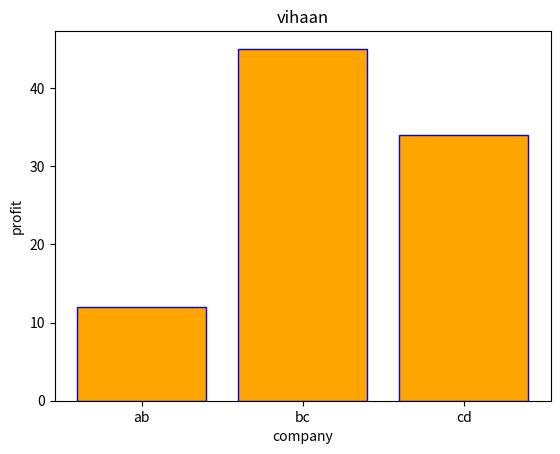

Here is the Python script that generated this plot:
'''
Matplotlib
----------
->This is a library

->Grid
->Title
->Legend


import matplotlib.pyplot as plt
Sales = ['A','B','C']
Values =[25,30,45]
plt.bar(Sales,Values,color='yellow',edgecolor='black')
plt.xlabel('comapny models')
plt.ylabel('Values')
plt.title('BMW Sales')
plt.show()


import matplotlib.pyplot as plt
overs=[1,2,3,4,5]
score=[4,9,17,20,8]
plt.plot(overs,score,color='yellow')
plt.title('score card')
plt.xlabel('overs')
plt.ylable('score')
plt.show()


import matplotlib.pyplot as plt
subjects=['pyhton','java','data analytics','c']
students=[35,7,15,9]
plt.pie(students,labels=subjects)
plt.legend(subjects)
plt.title('students in courses')
plt.show()


import matplotlib.pyplot as plt
subjects=['pyhton','java','data analytics','c']
students=[35,7,15,9]
plt.pie(students,labels=subjectsautopct='%1.1f%%')
plt.legend(subjects)
plt.title('students in courses')
plt.show()


import matplotlib.pyplot as plt
x=[1,2,3,4,5]

y=[10,15,18,20,13]
plt.scatter(x,y)
plt.title('scatter plot')
plt.xlabel('X values')
plt.ylabel('Y values')
plt.show()


import matplotlib.pyplot as plt
y=[10,18,32,45]
plt.hist(y)
plt.title('Histogram plot')
plt.xlabel('X values')
plt.ylabel('Y values')
plt.show()


import matplotlib.pyplot as plt
Sales = ['A','B','C']
Values =[25,30,45]
plt.bar(Sales,Values,color='yellow',edgecolor='black')
plt.xlabel('comapny models')
plt.ylabel('Values')
plt.title('BMW Sales')
plt.show()
'''
    
import matplotlib.pyplot as plt
Years=['ab','bc','cd']
Profit=[12,45,34]
plt.bar(Years,Profit,color='orange',edgecolor='blue')
plt.xlabel('company')
plt.ylabel('profit')
plt.title('vihaan')
plt.show()









           
